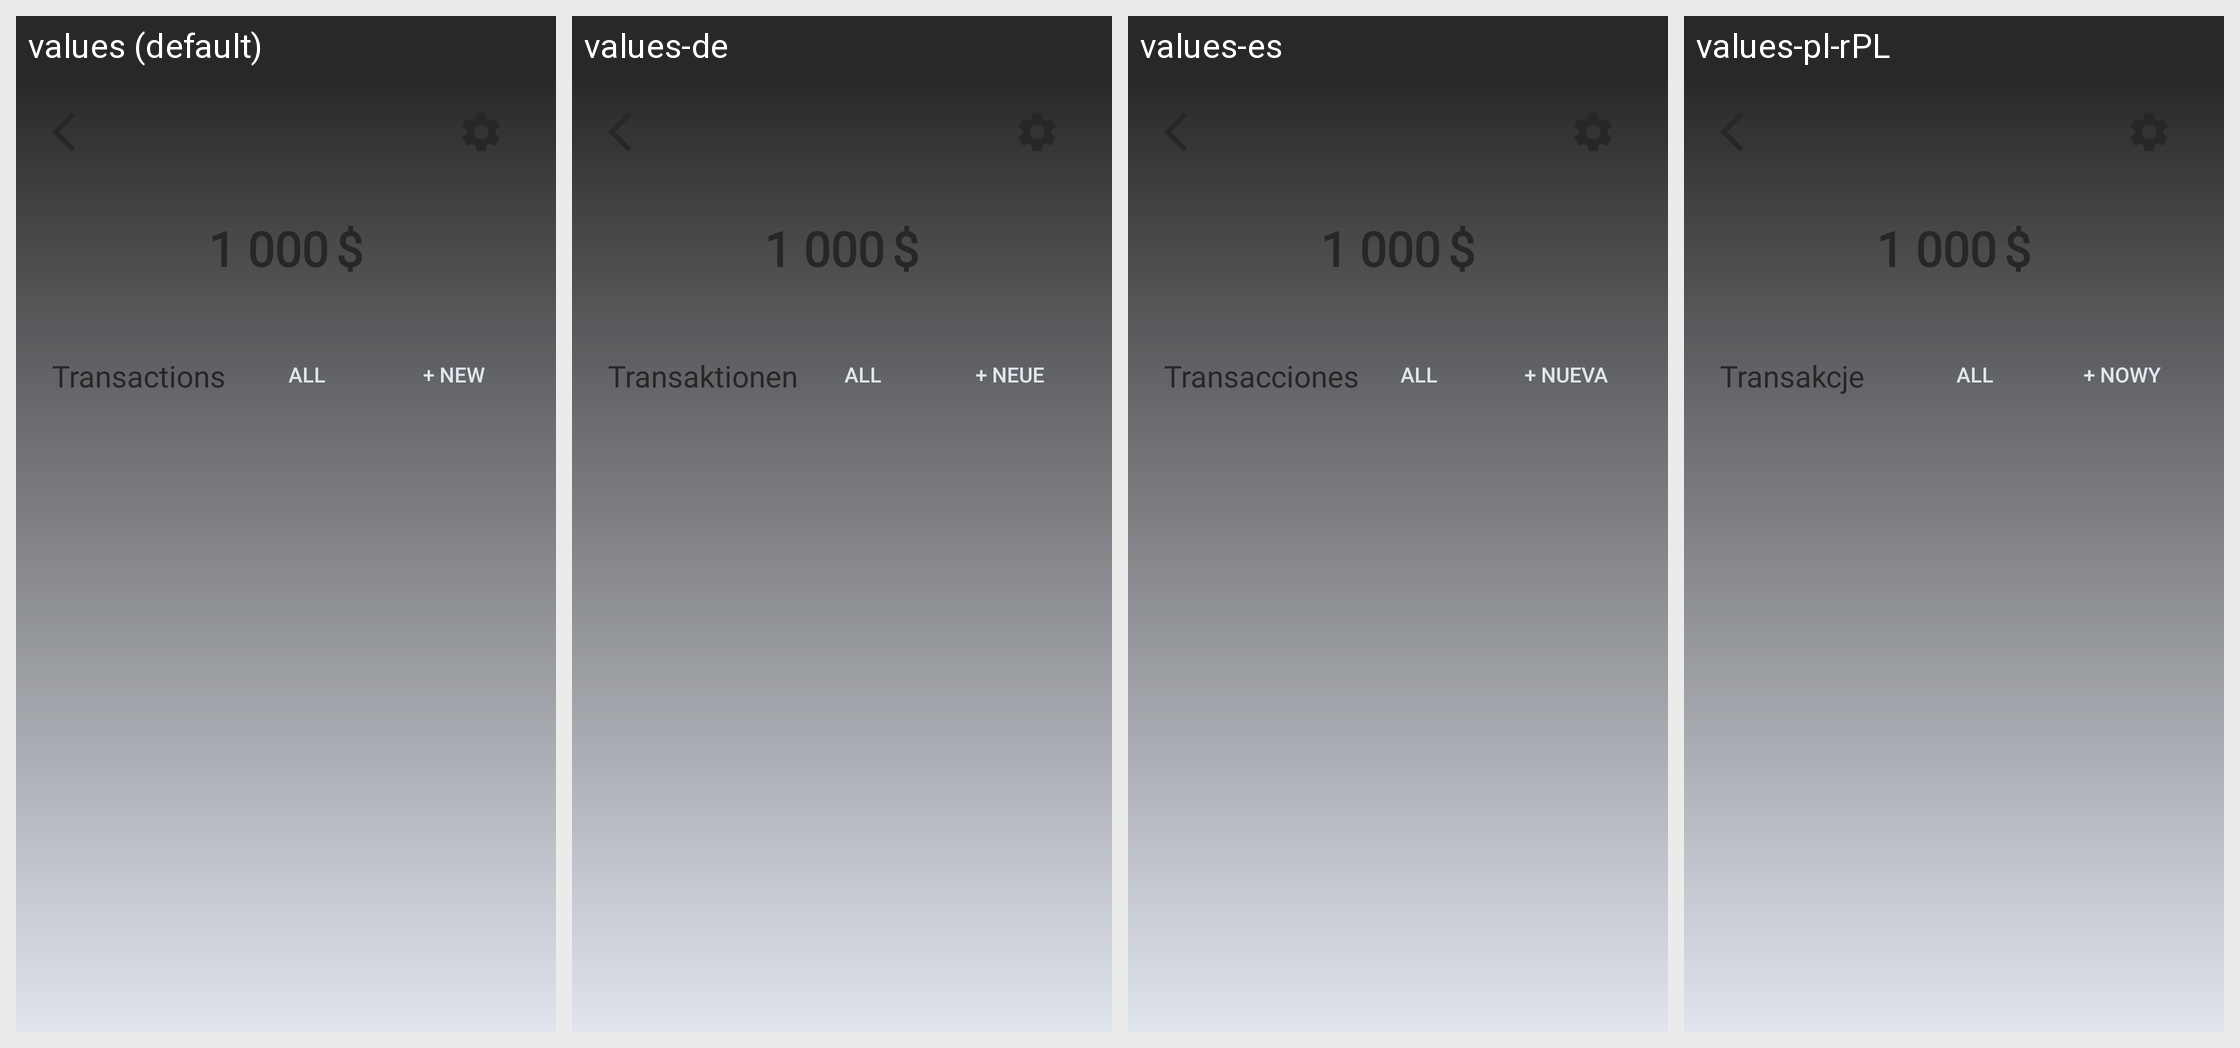

The Android screen above is rendered under several locales of the same app. Produce the string resources it draws, with the default and per-locale values.
Android screen res/layout/activity_wallet.xml rendered under 4 locales, left to right: values (default), values-de, values-es, values-pl-rPL. Device: Nexus 5 (rendered at 1080×1920; each locale shown at half size, 540×960, under a caption strip naming it); theme Theme.Moniger.
Strings drawn on this screen, with the default value and each locale's value (text and hints the layout hard-codes, and strings that could not be matched under every locale, appear in the picture but are not listed):

transactions
  values: Transactions
  values-de: Transaktionen
  values-es: Transacciones
  values-pl-rPL: Transakcje

new_transaction
  values: + new
  values-de: + neue
  values-es: + Nueva
  values-pl-rPL: + nowy
